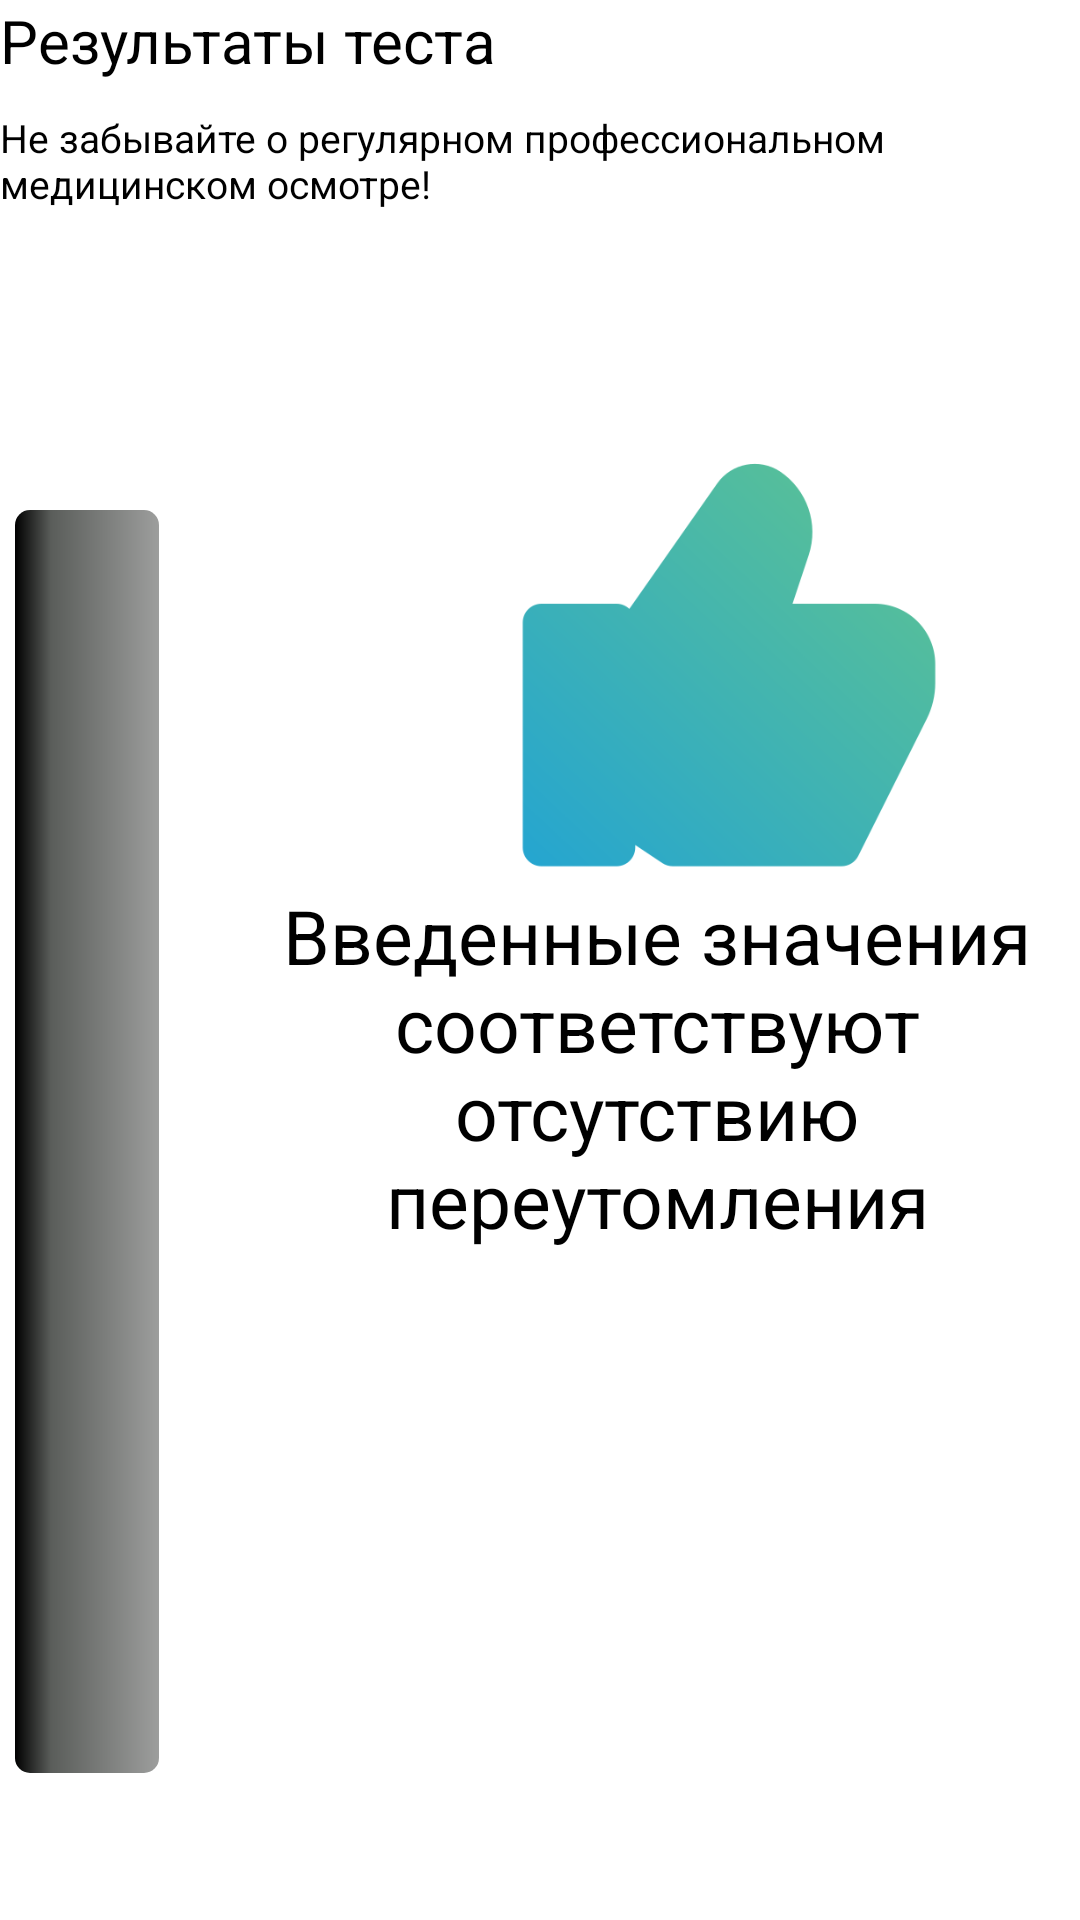

Reconstruct the res/layout file that produces this screen, plus the resources it refers to.
<!-- AndroidManifest.xml: application theme Theme.MyApplication -->
<!-- res/layout/activity_main2.xml -->
<?xml version="1.0" encoding="utf-8"?>
<LinearLayout xmlns:android="http://schemas.android.com/apk/res/android"
    xmlns:tools="http://schemas.android.com/tools"
    android:layout_width="match_parent"
    android:layout_height="match_parent"
    tools:context=".MainActivity2"
    android:orientation="vertical"
    android:layout_margin="10dp">

    <TextView
        android:layout_width="wrap_content"
        android:layout_height="wrap_content"
        android:textSize="20sp"
        android:textColor="@color/black"
        android:text="@string/test_result"/>

    <TextView
        android:layout_width="wrap_content"
        android:layout_height="wrap_content"
        style="@style/textStyle"
        android:text="@string/warning_info"/>

    <ImageView
        android:layout_marginTop="25dp"
        android:layout_marginStart="5dp"
        android:layout_width="50dp"
        android:layout_height="50dp"
        android:src="@drawable/good"
        android:contentDescription="@string/todo2"
        tools:ignore="ContentDescription" />

    <LinearLayout
        android:orientation="horizontal"
        android:layout_width="match_parent"
        android:layout_height="wrap_content">

        <ProgressBar
            android:id="@+id/progressBar"
            style="?android:attr/progressBarStyleHorizontal"
            android:layout_width="wrap_content"
            android:layout_height="421dp"
            android:layout_marginStart="5dp"
            android:layout_marginTop="25dp"
            android:layout_marginEnd="25dp"
            android:max="2"
            android:progress="0"
            android:progressDrawable="@drawable/progressbar"/>

        <LinearLayout
            android:orientation="vertical"
            android:layout_width="wrap_content"
            android:layout_height="wrap_content">

            <ImageView
                android:id="@+id/resultImage"
                android:layout_marginStart="90dp"
                android:layout_width="150dp"
                android:layout_height="150dp"
                android:src="@drawable/ok"
                android:contentDescription="TODO"
                tools:ignore="ContentDescription" />

            <TextView
                android:id="@+id/resultTxt"
                android:layout_width="wrap_content"
                android:layout_height="wrap_content"
                android:textAlignment="center"
                android:textSize="25sp"
                android:textColor="@color/black"
                android:text="@string/condition_info"/>

        </LinearLayout>

    </LinearLayout>

</LinearLayout>
<!-- resources referenced by this layout -->
<resources>
  <!-- drawable ok: png bitmap (drawable, 25941 bytes) -->
  <!-- drawable progressbar (drawable) -->
  <?xml version="1.0" encoding="utf-8"?>
  <layer-list xmlns:android="http://schemas.android.com/apk/res/android">
      <item android:id="@android:id/background">
          <shape>
              <corners android:radius="5dip" />
              <gradient
                  android:startColor="#ff9d9e9d"
                  android:centerColor="#ff5a5d5a"
                  android:centerY="0.75"
                  android:endColor="@color/black"
                  android:angle="180"
                  />
          </shape>
      </item>
      <item android:id="@android:id/secondaryProgress">
          <clip android:clipOrientation="vertical" android:gravity="bottom">
              <shape>
                  <corners android:radius="5dip" />
                  <gradient
                      android:startColor="#80ffd300"
                      android:centerColor="#80ffb600"
                      android:centerY="0.75"
                      android:endColor="#a0ffcb00"
                      android:angle="180"
                      />
              </shape>
          </clip>
      </item>
      <item android:id="@android:id/progress">
          <clip android:clipOrientation="vertical" android:gravity="bottom">
              <shape>
                  <corners android:radius="5dip" />
                  <gradient
                      android:startColor="#00FF00"
                      android:centerColor="#00FF00"
                      android:centerY="0.75"
                      android:endColor="#00FF00"
                      android:angle="180"
                      />
              </shape>
          </clip>
      </item>
  </layer-list>
  <string name="condition_info">Введенные значения соответствуют отсутствию переутомления</string>
  <string name="test_result">Результаты теста</string>
  <string name="todo2">TODO</string>
  <string name="warning_info">Не забывайте о регулярном профессиональном медицинском осмотре!</string>
  <style name="textStyle">
          <item name="android:textSize">13sp</item>
          <item name="android:layout_marginTop">10dp</item>
          <item name="android:textColor">@color/black</item>
      </style>
  <style name="Theme.MyApplication" parent="Theme.MaterialComponents.DayNight.DarkActionBar">
          
          <item name="colorPrimary">@color/black</item>
          <item name="colorPrimaryVariant">@color/black</item>
          <item name="colorOnPrimary">@color/white</item>
          
          <item name="colorSecondary">@color/teal_200</item>
          <item name="colorSecondaryVariant">@color/teal_700</item>
          <item name="colorOnSecondary">@color/black</item>
          
          <item name="android:statusBarColor" tools:targetApi="l">?attr/colorPrimaryVariant</item>
          
      </style>
  <!-- not gathered from this repository: default colours our renderer supplied (Android Studio template values) -->
  <color name="teal_200">#FF03DAC5</color>
  <color name="teal_700">#FF018786</color>
  <color name="black">#FF000000</color>
  <color name="white">#FFFFFFFF</color>
</resources>
